Run: headless pygame with SDL's dummy video driver; simulated clock (each Clock.tick advances the game by its frame time, no real sleeping); random seed 0; keys injected as events and as key.get_pressed() state; no mouse input.
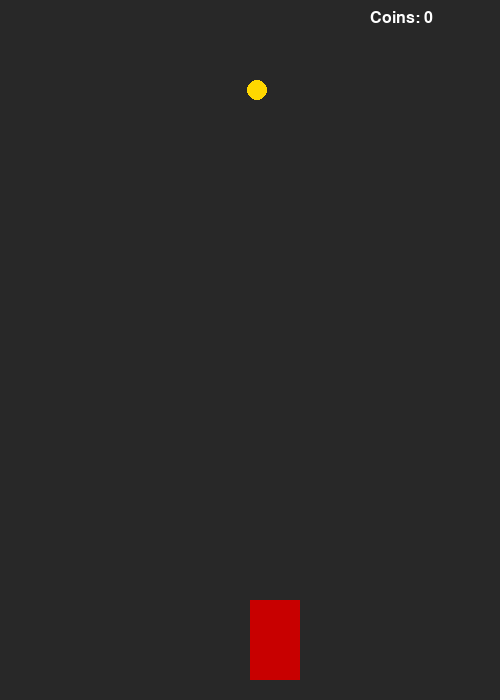
Frame 1 of 4 · flips 1–60 · no input
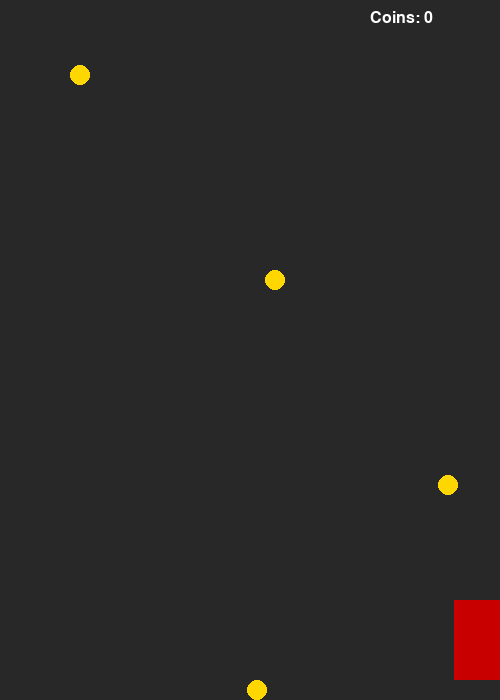
Frame 2 of 4 · flips 61–180 · tapped SPACE, RETURN · held RIGHT (→), D
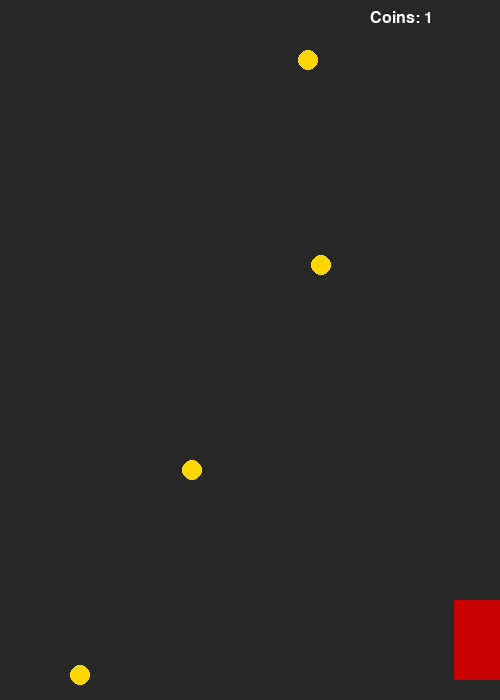
Frame 3 of 4 · flips 181–300 · held DOWN (↓), S
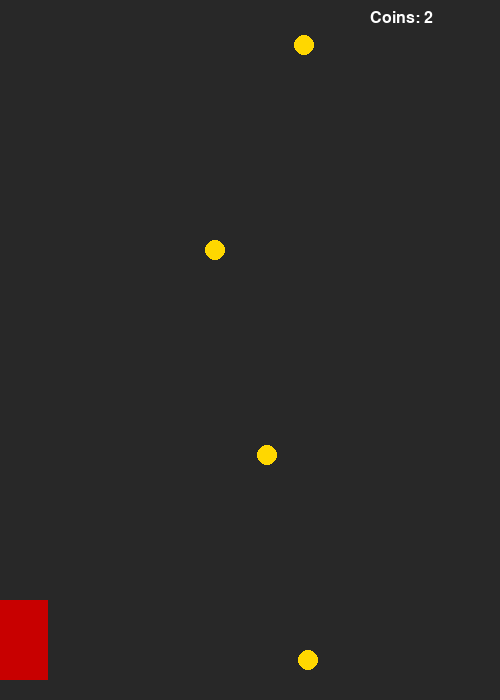
Frame 4 of 4 · flips 301–420 · held LEFT (←), A, UP (↑), W

The pygame program that drew these frames:

import pygame
import random
import sys

# Инициализация pygame
pygame.init()

# Размер окна
WIDTH, HEIGHT = 500, 700
screen = pygame.display.set_mode((WIDTH, HEIGHT))
pygame.display.set_caption("Racer Game")

# FPS
clock = pygame.time.Clock()
FPS = 60

# Цвета
WHITE = (255, 255, 255)
BLACK = (0, 0, 0)
YELLOW = (255, 215, 0)
RED = (200, 0, 0)

# Игрок (машина)
player_width = 50
player = pygame.Rect(WIDTH // 2, HEIGHT - 100, player_width, 80)
player_speed = 6

# Монеты
coin_size = 20
coins = []  # список всех монет на экране
coin_spawn_timer = 0

# Счётчик
score = 0
font = pygame.font.SysFont("Arial", 24)


def spawn_coin():
    #cоздание монеты в случайной позиции сверху
    x = random.randint(50, WIDTH - 50)  #random posistion
    coin = pygame.Rect(x, -20, coin_size, coin_size)  #монета появляется сверху
    coins.append(coin)


def draw_coins():
    #рисовка монет
    for coin in coins:
        pygame.draw.circle(screen, YELLOW, coin.center, coin_size // 2)


def move_coins():
    #движение монет вниз
    global coins
    for coin in coins:
        coin.y += 5

    #удаление монет которые ушли за экран
    coins = [c for c in coins if c.y < HEIGHT]


running = True
while running:
    clock.tick(FPS)
    screen.fill((40, 40, 40))  #фон дороги

    for event in pygame.event.get():
        if event.type == pygame.QUIT:
            running = False

    #управление машиной
    keys = pygame.key.get_pressed()
    if keys[pygame.K_LEFT] and player.left > 0:
        player.x -= player_speed
    if keys[pygame.K_RIGHT] and player.right < WIDTH:
        player.x += player_speed

    #появление монет
    coin_spawn_timer += 1
    if coin_spawn_timer > 40:  #каждые ~0.6 сек 
        spawn_coin()
        coin_spawn_timer = 0

    move_coins()

    #сбор монет
    for coin in coins[:]:
        if player.colliderect(coin):  #если машина касается монеты
            coins.remove(coin)
            score += 1

    pygame.draw.rect(screen, RED, player)  #машина
    draw_coins()

    #счёт
    score_text = font.render(f"Coins: {score}", True, WHITE)
    screen.blit(score_text, (WIDTH - 130, 10))

    pygame.display.flip()

pygame.quit()
sys.exit()
